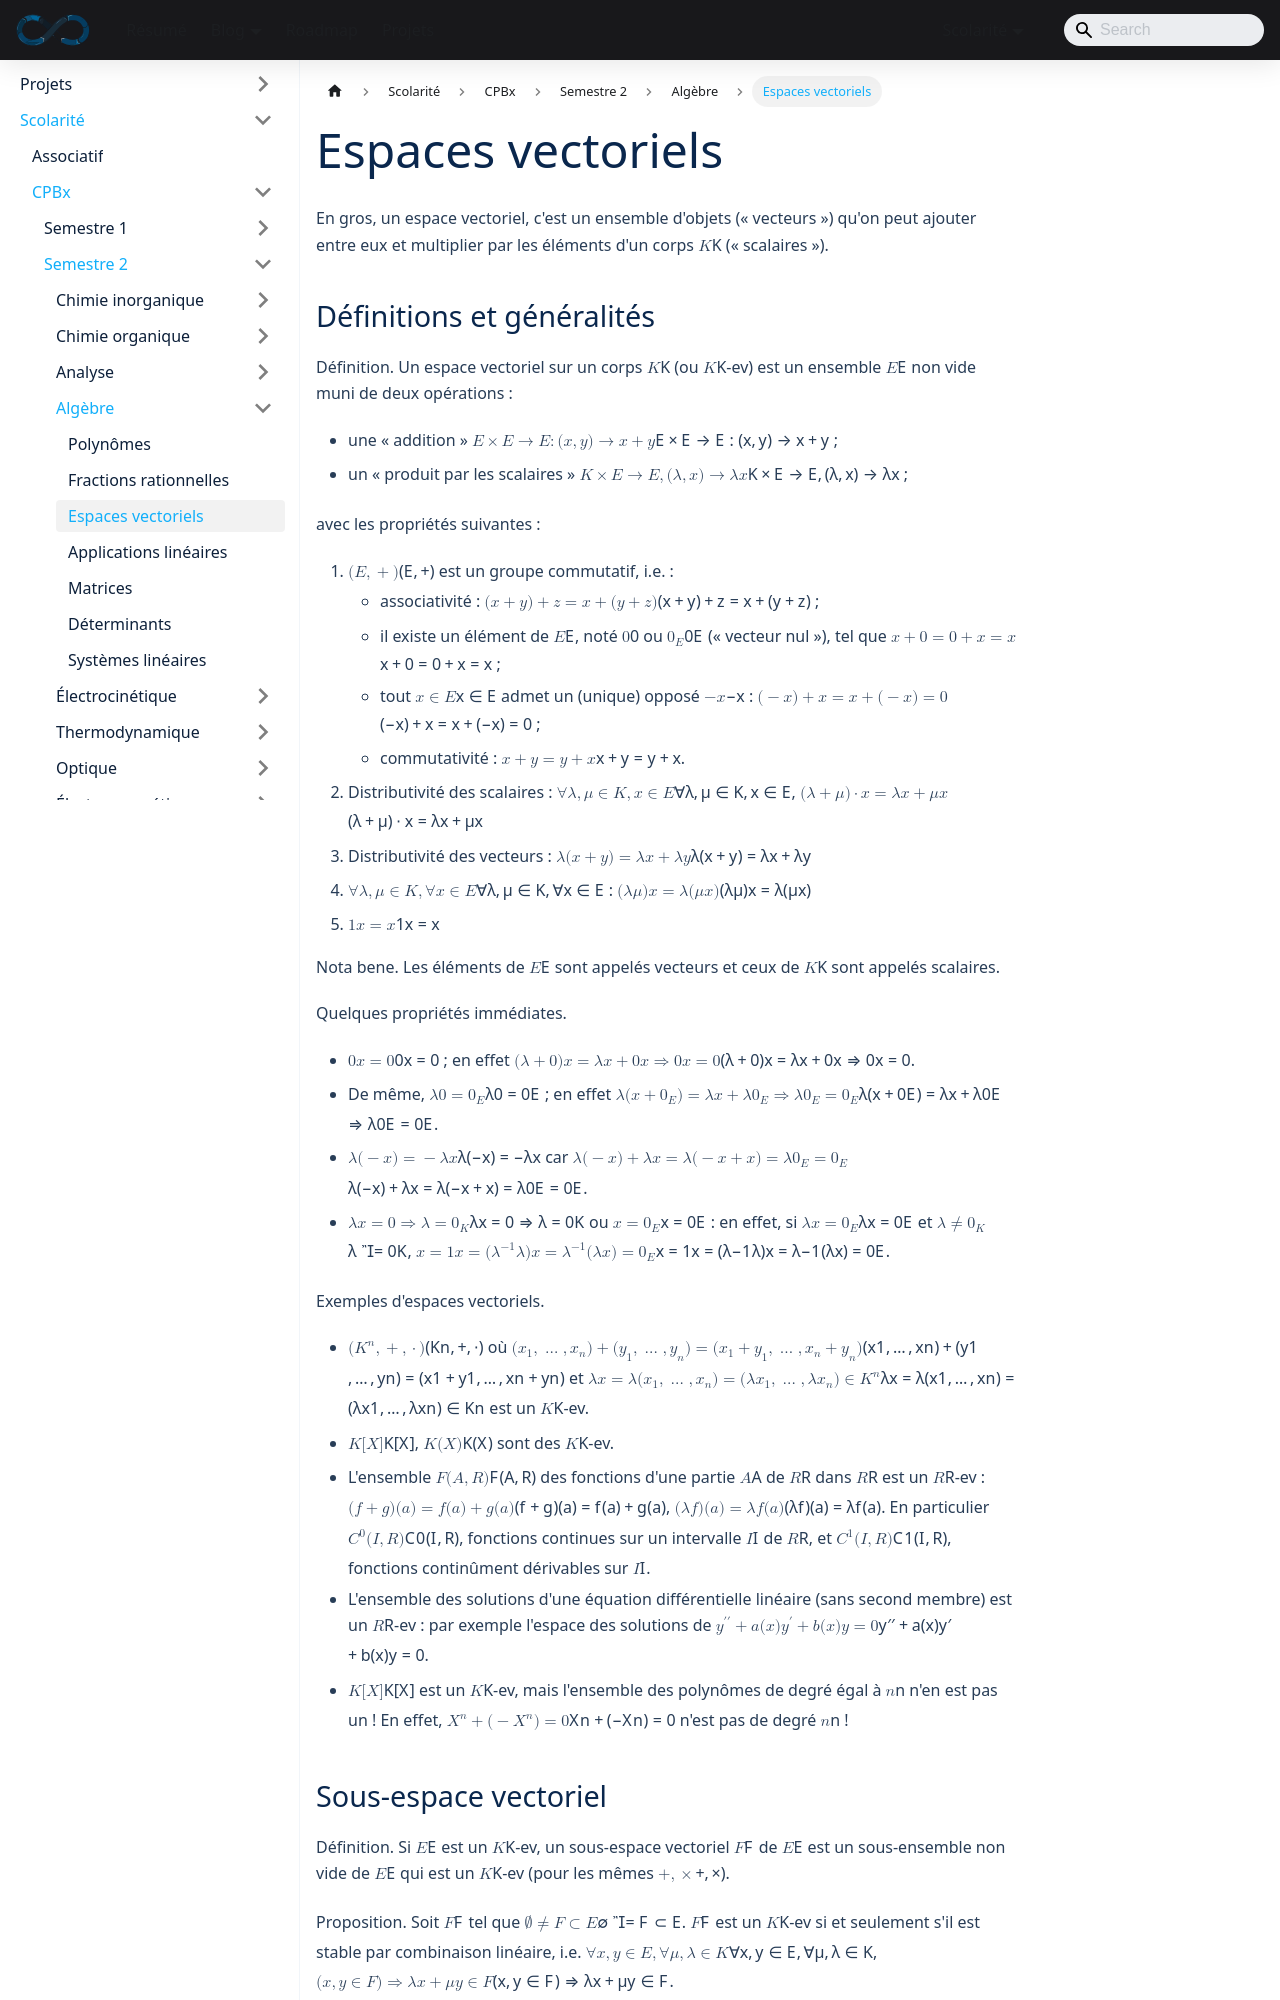

repository: sedelpeuch/sedelpeuch.github.io · page: docs/scolarite/cpbx/s2/algebre/espaces-vectoriels/index.html · generator: docusaurus

---
title: "Espaces vectoriels"
description: "Espaces vectoriels : définition et exemples, sous-espaces vectoriels, sous-espace engendré, sommes et intersections, familles libres, liées et génératrices, bases, théorème de la base incomplète, dimension, relation de Grassmann et sous-espaces supplémentaires."
sidebar_position: 3
---

En gros, un espace vectoriel, c'est un ensemble d'objets (« vecteurs ») qu'on peut ajouter entre eux et multiplier par les éléments d'un corps $\mathbb{K}$ (« scalaires »).

## Définitions et généralités

**Définition.** Un espace vectoriel sur un corps $\mathbb{K}$ (ou $\mathbb{K}$-ev) est un ensemble $E$ **non vide** muni de deux opérations :

- une « addition » $E \times E \to E : (x, y) \to x + y$ ;
- un « produit par les scalaires » $\mathbb{K} \times E \to E, (\lambda, x) \to \lambda x$ ;

avec les propriétés suivantes :

1. $(E, +)$ est un groupe **commutatif**, i.e. :
   - associativité : $(x + y) + z = x + (y + z)$ ;
   - il existe un élément de $E$, noté $0$ ou $0_E$ (« vecteur nul »), tel que $x + 0 = 0 + x = x$ ;
   - tout $x \in E$ admet un (unique) **opposé** $-x$ : $(-x) + x = x + (-x) = 0$ ;
   - commutativité : $x + y = y + x$.
2. Distributivité des scalaires : $\forall \lambda, \mu \in \mathbb{K}, x \in E$, $(\lambda + \mu) \cdot x = \lambda x + \mu x$
3. Distributivité des vecteurs : $\lambda(x + y) = \lambda x + \lambda y$
4. $\forall \lambda, \mu \in \mathbb{K}, \forall x \in E$ : $(\lambda\mu)x = \lambda(\mu x)$
5. $1x = x$

**Nota bene.** Les éléments de $E$ sont appelés **vecteurs** et ceux de $\mathbb{K}$ sont appelés **scalaires**.

**Quelques propriétés immédiates.**

- $0x = 0$ ; en effet $(\lambda + 0)x = \lambda x + 0x \Rightarrow 0x = 0$.
- De même, $\lambda 0 = 0_E$ ; en effet $\lambda(x + 0_E) = \lambda x + \lambda 0_E \Rightarrow \lambda 0_E = 0_E$.
- $\lambda(-x) = -\lambda x$ car $\lambda(-x) + \lambda x = \lambda(-x + x) = \lambda 0_E = 0_E$.
- $\lambda x = 0 \Rightarrow \lambda = 0_{\mathbb{K}}$ ou $x = 0_E$ : en effet, si $\lambda x = 0_E$ et $\lambda \neq 0_{\mathbb{K}}$, $x = 1x = (\lambda^{-1}\lambda)x = \lambda^{-1}(\lambda x) = 0_E$.

**Exemples d'espaces vectoriels.**

- $(\mathbb{K}^n, +, \cdot)$ où $(x_1, \dots, x_n) + (y_1, \dots, y_n) = (x_1 + y_1, \dots, x_n + y_n)$ et $\lambda x = \lambda(x_1, \dots, x_n) = (\lambda x_1, \dots, \lambda x_n) \in \mathbb{K}^n$ est un $\mathbb{K}$-ev.
- $\mathbb{K}[X]$, $\mathbb{K}(X)$ sont des $\mathbb{K}$-ev.
- L'ensemble $\mathcal{F}(A, \mathbb{R})$ des fonctions d'une partie $A$ de $\mathbb{R}$ dans $\mathbb{R}$ est un $\mathbb{R}$-ev : $(f + g)(a) = f(a) + g(a)$, $(\lambda f)(a) = \lambda f(a)$. En particulier $C^0(I, \mathbb{R})$, fonctions continues sur un intervalle $I$ de $\mathbb{R}$, et $C^1(I, \mathbb{R})$, fonctions continûment dérivables sur $I$.
- L'ensemble des solutions d'une équation différentielle linéaire (sans second membre) est un $\mathbb{R}$-ev : par exemple l'espace des solutions de $y'' + a(x)y' + b(x)y = 0$.
- $\mathbb{K}[X]$ est un $\mathbb{K}$-ev, mais l'ensemble des polynômes de degré égal à $n$ n'en est pas un ! En effet, $X^n + (-X^n) = 0$ n'est pas de degré $n$ !
